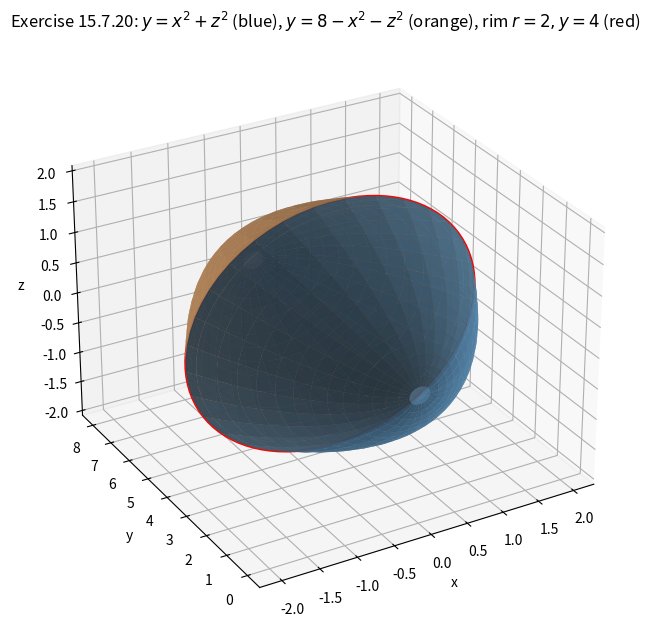

Write Python code to recreate this figure. (Note: this script raises an exception after producing the figure.)
"""Fig 1: 3D solid between the two paraboloids y = x^2+z^2 and y = 8-x^2-z^2."""
import numpy as np
import matplotlib
matplotlib.use("Agg")
import matplotlib.pyplot as plt

fig = plt.figure(figsize=(8, 6.5))
ax = fig.add_subplot(111, projection="3d")
th = np.linspace(0, 2*np.pi, 60)
r = np.linspace(0, 2, 30)
R, TH = np.meshgrid(r, th, indexing="ij")
Xs = R * np.cos(TH)
Zs = R * np.sin(TH)
Y1 = R**2          # lower paraboloid  y = x^2 + z^2
Y2 = 8 - R**2      # upper paraboloid  y = 8 - x^2 - z^2
ax.plot_surface(Xs, Y1, Zs, alpha=0.85, color="#66a3d2", rstride=2, cstride=2)
ax.plot_surface(Xs, Y2, Zs, alpha=0.85, color="#d29a66", rstride=2, cstride=2)
t = np.linspace(0, 2*np.pi, 100)
ax.plot(2*np.cos(t), np.full_like(t, 4.0), 2*np.sin(t), "r-", lw=1.8)
ax.set_xlabel("x"); ax.set_ylabel("y"); ax.set_zlabel("z")
ax.set_title(rf"Exercise 15.7.20: $y=x^2+z^2$ (blue), $y=8-x^2-z^2$ (orange), rim $r=2, y=4$ (red)")
ax.view_init(elev=28, azim=-120)
plt.tight_layout()
plt.savefig("D:/Program-Files/MCMA-Toolchain/dev-logs/.raw_data/dev-logs-20261110/dsh-qwen3.8-27b-hpc/calculus-15.7.20/solution/part1_figure1.png",
            dpi=110, bbox_inches="tight")
print("saved fig1")
